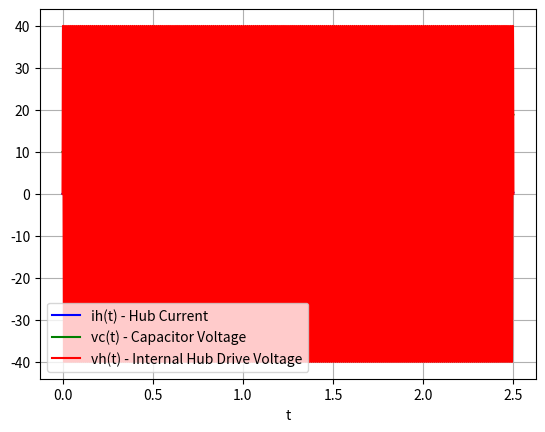

Write Python code to recreate this figure.
#!/usr/bin/env python3

import numpy as np
from scipy.integrate import odeint
import matplotlib.pyplot as plt
from pprint import pprint

Vf = 91 # 91Hz ~ 30 mi/h
Vp = 40
Pl = 2.6  # (watts) power sink as an equivalent circuit.
Lh = 0.108  # internal hub inductance
Rh = 7.4    # internal hub resistance
C = 0.002  # input capacitor
Ven = 3  # minimum voltage above which the LED driver draws power

# diode characteristics:
IS = 10**(-12)  # A
VT = 0.026  # mV
n = 1.5  # apparently somewhere between 1 and 2 for silicon diodes

VD = 0.7

diode_state = 0

def vh_func(t):
    return Vp * np.sin(2 * np.pi * Vf * t)

def dynamo_light_circuit(y, t):
    ih, vc = y
    vh = vh_func(t)
    #vd = n * VT * np.log((ih_zero / IS) + 1)
    #dihdt = (vh - (ih_zero * Rh) - vd - vc)/Lh

    global diode_state

    if diode_state == 0:
        dihdt = 0
    else:
        dihdt = (vh - (ih * Rh) - VD - vc)/Lh

    if diode_state == 0:
        if vh - vc >= VD:
            diode_state = 1
    else:
        if ih <= 0:
            diode_state = 0

    if diode_state == 0:
        ih_zero = 0
    else:
        ih_zero = ih
    dvcdt = ih_zero / C
    if vc >= Ven:
        dvcdt = (1/C) * (ih_zero - (Pl/vc))
    dydt = [
        dihdt,
        dvcdt,
    ]
    return dydt

# Initial Conditions
# no initial hub current, and no initial capacitor voltage
y0 = [0.0, 10.0]

# Time
t = np.linspace(0, 2.5, 50000)

# simulate
sol = odeint(dynamo_light_circuit, y0, t)

# plot
plt.plot(t, sol[:, 0], 'b', label='ih(t) - Hub Current')
plt.plot(t, sol[:, 1], 'g', label='vc(t) - Capacitor Voltage')
plt.plot(t, np.array([vh_func(x) for x in t]).T, 'r', label='vh(t) - Internal Hub Drive Voltage')
plt.legend(loc='best')
plt.xlabel('t')
plt.grid()
plt.show()
